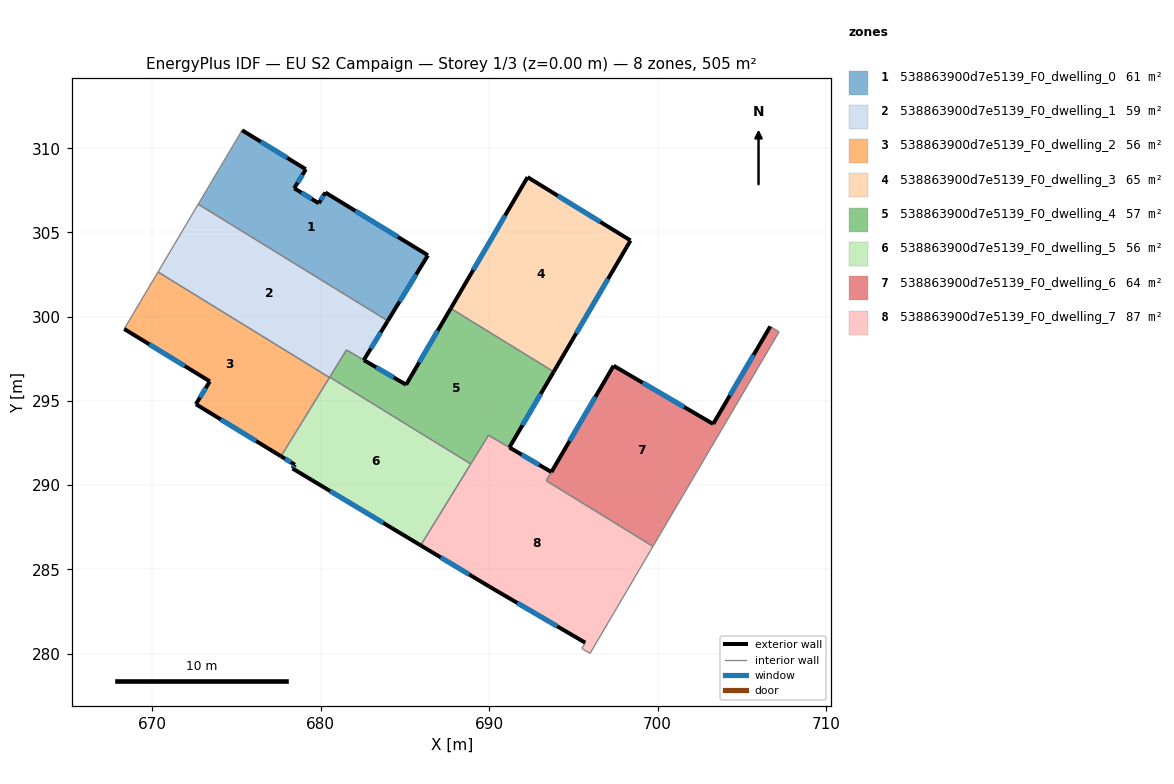
=== STOREY PLAN SPEC (per zone: floor XY polygon, exterior-wall plan segments, windows/doors) ===
zone 1: 538863900d7e5139_F0_dwelling_0  (61.5 m²)
  floor: (680.28, 307.37) (686.37, 303.65) (683.98, 299.75) (672.73, 306.68) (675.34, 311.07) (679.12, 308.75) (678.43, 307.63) (679.89, 306.73)
  exterior wall: (679.12, 308.75) – (675.34, 311.07)  [4.4 m]
    window: (678.01, 309.43) – (676.44, 310.39)  [2.3 m²]
  exterior wall: (678.43, 307.63) – (679.12, 308.75)  [1.3 m]
    window: (678.63, 307.96) – (678.92, 308.42)  [0.7 m²]
  exterior wall: (679.89, 306.73) – (678.43, 307.63)  [1.7 m]
    window: (679.46, 307.00) – (678.86, 307.36)  [0.9 m²]
  exterior wall: (680.28, 307.37) – (679.89, 306.73)  [0.7 m]
    window: (680.16, 307.19) – (680.00, 306.92)  [0.4 m²]
  exterior wall: (686.37, 303.65) – (680.28, 307.37)  [7.1 m]
    window: (684.59, 304.74) – (682.06, 306.28)  [3.7 m²]
  exterior wall: (683.99, 299.76) – (686.37, 303.65)  [4.6 m]
    window: (684.68, 300.90) – (685.67, 302.51)  [2.4 m²]
  interior walls: 3
zone 2: 538863900d7e5139_F0_dwelling_1  (59.4 m²)
  floor: (683.99, 299.75) (682.56, 297.42) (681.53, 298.03) (680.52, 296.39) (670.34, 302.66) (672.73, 306.68)
  exterior wall: (682.56, 297.42) – (683.99, 299.75)  [2.7 m]
    window: (682.98, 298.11) – (683.57, 299.07)  [1.4 m²]
  interior walls: 7
zone 3: 538863900d7e5139_F0_dwelling_2  (56.1 m²)
  floor: (680.52, 296.39) (677.65, 291.71) (672.59, 294.81) (673.42, 296.16) (668.34, 299.27) (670.34, 302.66)
  exterior wall: (668.34, 299.27) – (673.42, 296.16)  [6.0 m]
    window: (669.82, 298.36) – (671.93, 297.07)  [3.1 m²]
  exterior wall: (672.59, 294.81) – (677.65, 291.71)  [5.9 m]
    window: (674.07, 293.90) – (676.17, 292.62)  [3.1 m²]
  exterior wall: (673.42, 296.16) – (672.59, 294.81)  [1.6 m]
    window: (673.18, 295.76) – (672.83, 295.20)  [0.8 m²]
  interior walls: 3
zone 4: 538863900d7e5139_F0_dwelling_3  (64.8 m²)
  floor: (698.40, 304.53) (693.84, 296.73) (687.72, 300.49) (692.28, 308.29)
  exterior wall: (692.28, 308.29) – (687.72, 300.49)  [9.0 m]
    window: (690.95, 306.01) – (689.06, 302.77)  [4.7 m²]
  exterior wall: (698.40, 304.53) – (692.28, 308.29)  [7.2 m]
    window: (696.61, 305.63) – (694.07, 307.19)  [3.7 m²]
  exterior wall: (693.84, 296.73) – (698.40, 304.53)  [9.0 m]
    window: (695.17, 299.01) – (697.06, 302.24)  [4.7 m²]
  interior walls: 1
zone 5: 538863900d7e5139_F0_dwelling_4  (57.0 m²)
  floor: (693.83, 296.73) (691.21, 292.24) (689.96, 292.96) (688.91, 291.26) (680.54, 296.41) (681.53, 298.02) (685.07, 295.96) (687.72, 300.49)
  exterior wall: (685.07, 295.96) – (682.56, 297.42)  [2.9 m]
    window: (684.34, 296.39) – (683.30, 296.99)  [1.5 m²]
  exterior wall: (687.72, 300.49) – (685.07, 295.96)  [5.2 m]
    window: (686.95, 299.17) – (685.85, 297.29)  [2.7 m²]
  exterior wall: (691.21, 292.24) – (693.83, 296.73)  [5.2 m]
    window: (691.98, 293.55) – (693.06, 295.41)  [2.7 m²]
  interior walls: 6
zone 6: 538863900d7e5139_F0_dwelling_5  (56.1 m²)
  floor: (688.91, 291.26) (685.94, 286.42) (678.33, 290.99) (678.47, 291.21) (677.65, 291.71) (680.54, 296.41)
  exterior wall: (677.65, 291.71) – (678.47, 291.21)  [1.0 m]
    window: (677.89, 291.57) – (678.23, 291.36)  [0.5 m²]
  exterior wall: (678.33, 290.99) – (685.94, 286.42)  [8.9 m]
    window: (680.56, 289.65) – (683.71, 287.76)  [4.6 m²]
  exterior wall: (678.47, 291.21) – (678.33, 290.99)  [0.3 m]
    window: (678.43, 291.15) – (678.37, 291.05)  [0.1 m²]
  interior walls: 4
zone 7: 538863900d7e5139_F0_dwelling_6  (63.5 m²)
  floor: (707.21, 299.10) (699.73, 286.37) (693.40, 290.26) (697.39, 297.09) (703.30, 293.63) (706.69, 299.42)
  exterior wall: (703.30, 293.63) – (697.39, 297.09)  [6.8 m]
    window: (701.57, 294.64) – (699.12, 296.08)  [3.5 m²]
  exterior wall: (706.69, 299.42) – (703.30, 293.63)  [6.7 m]
    window: (705.70, 297.73) – (704.29, 295.33)  [3.5 m²]
  exterior wall: (697.39, 297.09) – (693.70, 290.78)  [7.3 m]
    window: (696.31, 295.24) – (694.78, 292.62)  [3.8 m²]
  interior walls: 4
zone 8: 538863900d7e5139_F0_dwelling_7  (86.6 m²)
  floor: (693.70, 290.78) (693.40, 290.26) (699.73, 286.37) (695.99, 280.01) (695.51, 280.31) (695.71, 280.65) (690.00, 283.98) (685.94, 286.42) (689.96, 292.96)
  exterior wall: (690.00, 283.98) – (695.71, 280.65)  [6.6 m]
    window: (691.67, 283.01) – (694.04, 281.62)  [3.4 m²]
  exterior wall: (685.94, 286.42) – (690.00, 283.98)  [4.7 m]
    window: (687.13, 285.71) – (688.81, 284.70)  [2.4 m²]
  exterior wall: (693.70, 290.78) – (691.21, 292.24)  [2.9 m]
    window: (692.97, 291.21) – (691.94, 291.81)  [1.5 m²]
  interior walls: 8

=== DERIVED (storey summary) ===
Building: EU S2 Campaign
Storey: 1 of 3  (floor level z = 0.00 m)
Storey gross floor area: 505.0 m²
Zones on this storey: 8
  - 538863900d7e5139_F0_dwelling_0: floor 61.5 m²; exterior wall 19.9 m (59.7 m²); 6 window(s) 10.3 m²; WWR 17.2%
  - 538863900d7e5139_F0_dwelling_1: floor 59.4 m²; exterior wall 2.7 m (8.2 m²); 1 window(s) 1.4 m²; WWR 17.2%
  - 538863900d7e5139_F0_dwelling_2: floor 56.1 m²; exterior wall 13.5 m (40.4 m²); 3 window(s) 7.0 m²; WWR 17.2%
  - 538863900d7e5139_F0_dwelling_3: floor 64.8 m²; exterior wall 25.2 m (75.7 m²); 3 window(s) 13.0 m²; WWR 17.2%
  - 538863900d7e5139_F0_dwelling_4: floor 57.0 m²; exterior wall 13.4 m (40.1 m²); 3 window(s) 6.9 m²; WWR 17.2%
  - 538863900d7e5139_F0_dwelling_5: floor 56.1 m²; exterior wall 10.1 m (30.3 m²); 3 window(s) 5.2 m²; WWR 17.2%
  - 538863900d7e5139_F0_dwelling_6: floor 63.5 m²; exterior wall 20.9 m (62.6 m²); 3 window(s) 10.8 m²; WWR 17.2%
  - 538863900d7e5139_F0_dwelling_7: floor 86.6 m²; exterior wall 14.2 m (42.7 m²); 3 window(s) 7.3 m²; WWR 17.2%
Zone adjacency (shared interzone walls):
  - 538863900d7e5139_F0_dwelling_0 ↔ 538863900d7e5139_F0_dwelling_1
  - 538863900d7e5139_F0_dwelling_1 ↔ 538863900d7e5139_F0_dwelling_2
  - 538863900d7e5139_F0_dwelling_1 ↔ 538863900d7e5139_F0_dwelling_4
  - 538863900d7e5139_F0_dwelling_1 ↔ 538863900d7e5139_F0_dwelling_5
  - 538863900d7e5139_F0_dwelling_2 ↔ 538863900d7e5139_F0_dwelling_5
  - 538863900d7e5139_F0_dwelling_3 ↔ 538863900d7e5139_F0_dwelling_4
  - 538863900d7e5139_F0_dwelling_4 ↔ 538863900d7e5139_F0_dwelling_5
  - 538863900d7e5139_F0_dwelling_4 ↔ 538863900d7e5139_F0_dwelling_7
  - 538863900d7e5139_F0_dwelling_5 ↔ 538863900d7e5139_F0_dwelling_7
  - 538863900d7e5139_F0_dwelling_6 ↔ 538863900d7e5139_F0_dwelling_7